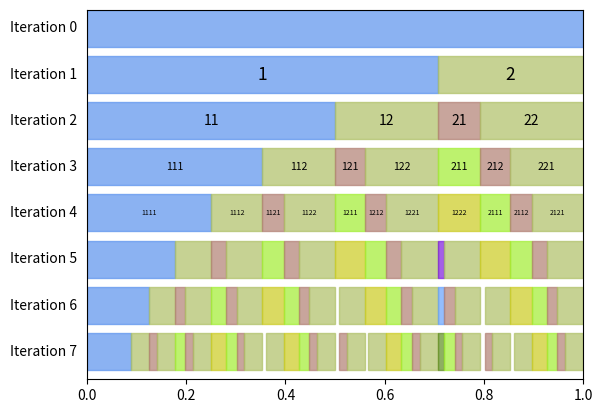

This chart was generated by the following Python code:
import matplotlib.pyplot as plt
import matplotlib.patches as patches
import numpy as np
import itertools
from scipy.optimize import fsolve

# Equations for the supergolden ratio and plastic number
def supergolden_equation(x):
    return x**3 - x - 1

def plastic_equation(x):
    return x**3 - x - 1

# Constants
GOLDEN_RATIO = (1 + np.sqrt(5)) / 2
SUPERGOLDEN_RATIO = fsolve(supergolden_equation, 1.0)[0]
PLASTIC_NUMBER = fsolve(plastic_equation, 1.0)[0]
TOLERANCE = 1e-2

# Parameters
ITERATION_DEPTH = 8   # Currently can't go past 10 before decreasing height of tiles
CONTRACTION_VALUE = 1/2**0.5
# Must be between 1/2 and 1

# Functions and Inverses of IFS
def f_1(x):
    return CONTRACTION_VALUE * x

def f_2(x):
    return CONTRACTION_VALUE * x + (1 - CONTRACTION_VALUE)

def f_1_inverse(y):
    return y / CONTRACTION_VALUE

def f_2_inverse(y):
    return (y - (1 - CONTRACTION_VALUE)) / CONTRACTION_VALUE

FUNCTIONS = [f_1, f_2]
INV_FUNCTIONS = [f_1_inverse, f_2_inverse]

# Global Variables
TILE_COLOR_DICT = {}
FIG, AX = plt.subplots()

# Functions for generating Attractor
def lexicographic_list(iteration_depth, num_functions):
    """Generate lexicographically ordered combinations for addressing functions."""
    values = range(1, num_functions + 1)
    return list(itertools.product(values, repeat=iteration_depth))

def apply_ifs_functions(address, point, functions, iteration_depth):
    """Apply iterated function system functions."""
    result = point
    for i in reversed(range(iteration_depth)):
        func_index = address[i] - 1  # Adjust address to 0-based index
        result = functions[func_index](result)
    return result

def apply_ifs_inverse_functions(address, point, inverse_functions, iteration_depth):
    """Apply inverse iterated function system functions."""
    result = point
    for i in range(iteration_depth):
        func_index = address[i] - 1  # Adjust address to 0-based index
        result = inverse_functions[func_index](result)
    return result

def generate_random_color():
    """Generate a random RGB color."""
    return np.random.rand(3,)

def calculate_top_tile(depth, functions, inv_functions, num_functions):
    """Calculate and generate distinct top tiles for each iteration depth."""
    tiles = []

    for i, address in enumerate(lexicographic_list(depth, num_functions)):
        if not tiles:
            L_top = 0  # Set initial value for the first iteration
        else:
            L_top = max([t[1] for t in tiles])
        R_top = apply_ifs_functions(address, 1, functions, depth)

        # Check if the tile is entirely covered by any previous tile
        if any(L <= L_top and R >= R_top for L, R, _ in tiles):
            continue

        # Get the key for the dictionary based on the inverse function
        characterization = apply_ifs_inverse_functions(address, L_top, inv_functions, depth)

        # Check if the tile is equivalent to any previous tile with a tolerance
        equivalent_tile = None
        for key, value in TILE_COLOR_DICT.items():
            if np.allclose(characterization, key, atol=TOLERANCE):  # Adjust tolerance as needed
                equivalent_tile = value
                break

        if equivalent_tile is not None:
            color = equivalent_tile
        else:
            color = generate_random_color()
            TILE_COLOR_DICT[characterization] = color

        tiles.append((L_top, R_top, color))

    return tiles

# Functions for drawing IFS
def draw_top_tiles(top_tiles, height, iteration_depth):
    """Draw rectangles for the calculated top tiles with addresses."""
    for tile in top_tiles:
        color = tile[2]

        # Check if the tile is banned with a tolerance
        if np.isclose(tile[0], tile[1], atol=TOLERANCE) or tile[0] >= tile[1]:
            continue

        rect = patches.Rectangle((tile[0], 1 - height), tile[1] - tile[0], -0.1, linewidth=1,
                                 edgecolor=color, facecolor=color, alpha=0.7)
        AX.add_patch(rect)

        # Add address text inside the rectangle with size decreasing with iteration depth
        if iteration_depth <= 4:
            address_str = ''.join(map(str, lexicographic_list(iteration_depth, len(FUNCTIONS))[top_tiles.index(tile)]))
            text_size = 15 - 2.5 * iteration_depth  # Adjust this value as needed

            plt.text((tile[0] + tile[1]) / 2, 1 - height - 0.05, address_str, fontsize=text_size,
                     ha='center', va='center', color='white' if np.mean(color) < 0.5 else 'black')

    # Add iteration depth label
    plt.text(-0.02, 1 - height - 0.05, f'Iteration {iteration_depth}', fontsize=10, ha='right', va='center')


def draw():
    """Draw the final plot."""
    AX.set_yticks([])
    #AX.set_xlabel('Unit Interval')
    #plt.title('Overlapping Cantor IFS for contraction factor of golden ratio')
    plt.savefig('Cantor-golden.png', bbox_inches='tight')
    plt.show()


if __name__ == "__main__":
    for i in range(ITERATION_DEPTH):
        top_tiles = calculate_top_tile(i, FUNCTIONS, INV_FUNCTIONS, len(FUNCTIONS))
        draw_top_tiles(top_tiles, i / ITERATION_DEPTH, i)
    draw()
    print('Number of equivalence Classes:', len(TILE_COLOR_DICT))